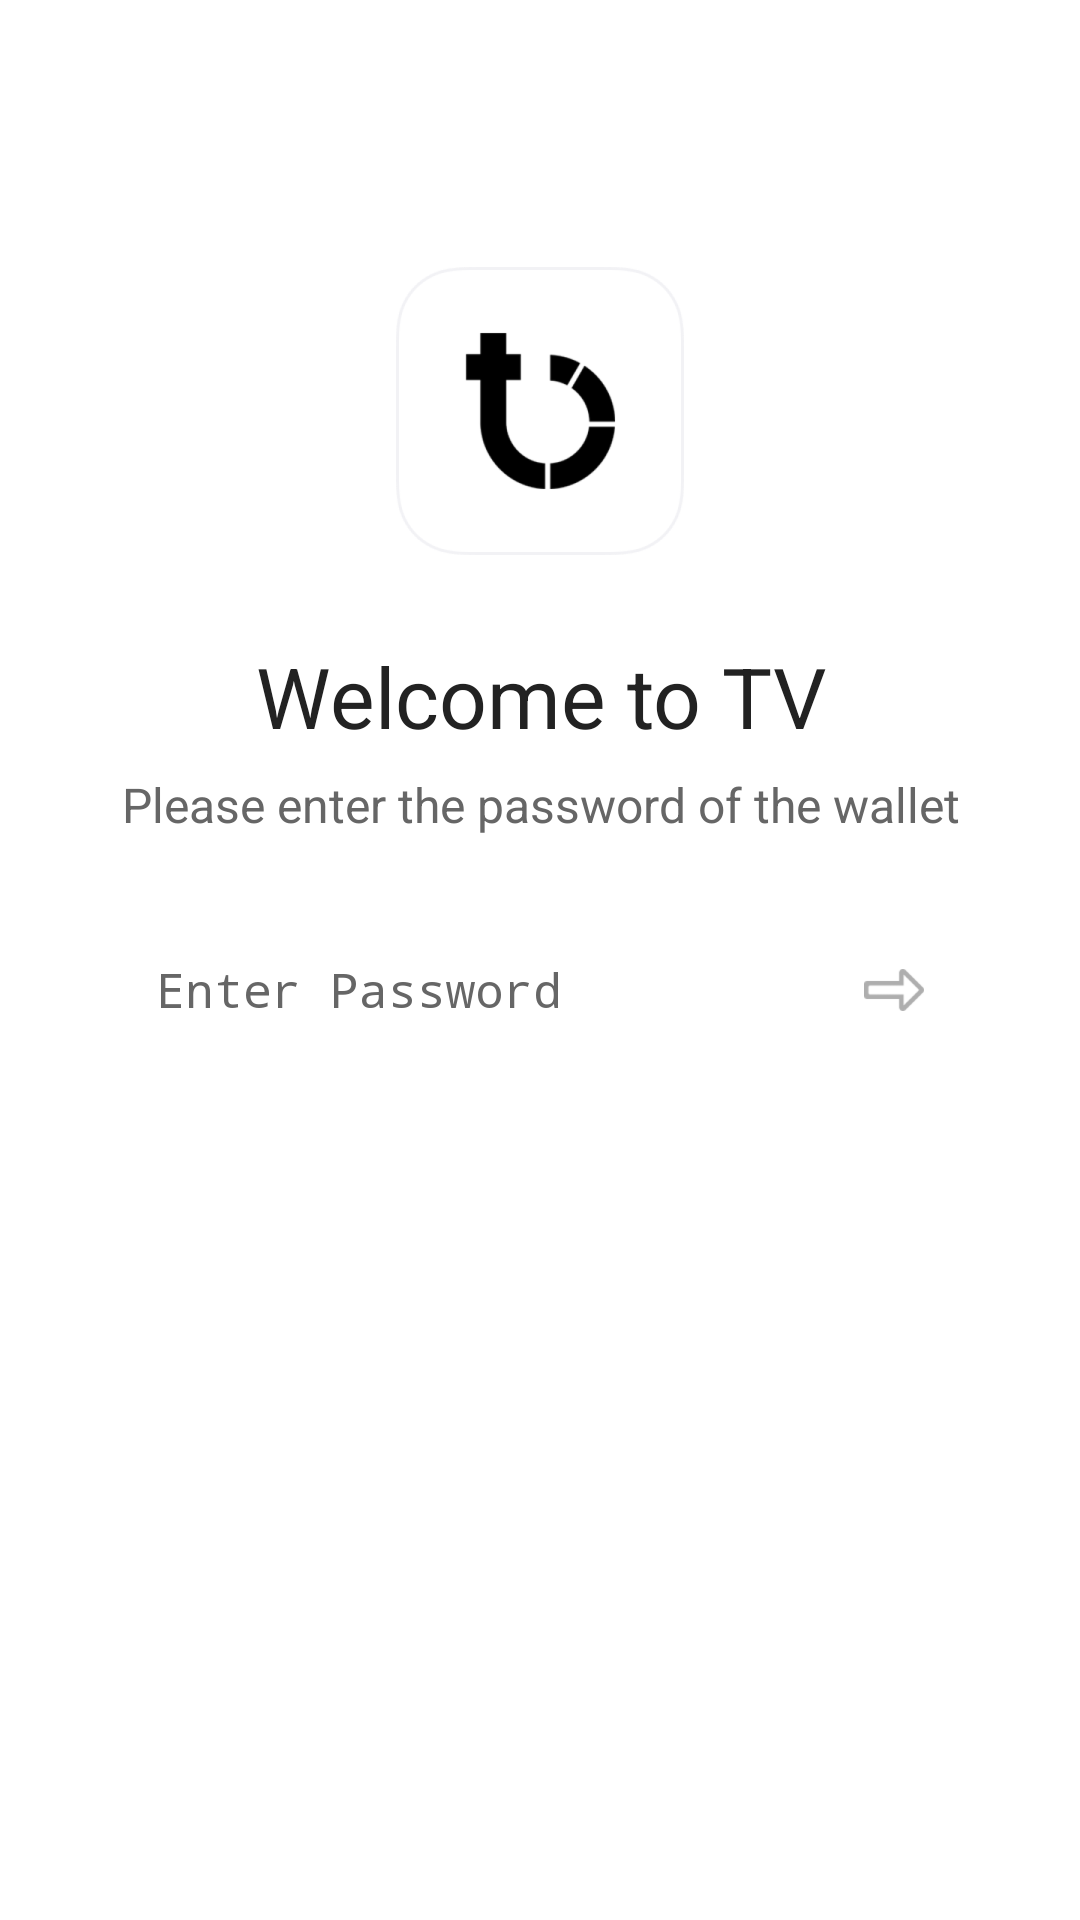

Produce the Android XML layout that renders to this screen, including the resource entries it uses.
<!-- AndroidManifest.xml: activity theme AppTheme.Splash -->
<!-- res/layout/activity_verify.xml -->
<?xml version="1.0" encoding="utf-8"?>
<layout xmlns:android="http://schemas.android.com/apk/res/android">

    <FrameLayout
        android:layout_width="match_parent"
        android:layout_height="match_parent"
        android:background="@color/white"
        android:orientation="vertical">

        <LinearLayout
            android:layout_width="match_parent"
            android:layout_height="wrap_content"
            android:layout_gravity="center_horizontal"
            android:layout_marginTop="89dp"
            android:orientation="vertical"
            android:paddingStart="20dp"
            android:paddingEnd="20dp">

            <ImageView
                android:layout_width="96dp"
                android:layout_height="96dp"
                android:layout_gravity="center_horizontal"
                android:layout_marginBottom="28dp"
                android:src="@drawable/logo" />

            <TextView
                android:layout_width="match_parent"
                android:layout_height="wrap_content"
                android:layout_gravity="center_horizontal"
                android:layout_marginStart="20dp"
                android:layout_marginEnd="20dp"
                android:gravity="center"
                android:maxLines="1"
                android:text="@string/welcome_use"
                android:textColor="@color/black_8"
                android:textSize="28sp" />

            <TextView
                android:layout_width="match_parent"
                android:layout_height="wrap_content"
                android:layout_gravity="center_horizontal"
                android:layout_marginTop="7dp"
                android:gravity="center"
                android:maxLines="1"
                android:text="@string/password_input_tips"
                android:textColor="@color/black_7"
                android:textSize="16sp" />

            <LinearLayout
                android:layout_width="match_parent"
                android:layout_height="48dp"
                android:layout_marginStart="20dp"
                android:layout_marginTop="27dp"
                android:layout_marginEnd="20dp"
                android:background="@drawable/edit_bordered_rounded_background"
                android:gravity="center_vertical"
                android:orientation="horizontal">

                <EditText
                    android:id="@+id/et_password"
                    android:layout_width="0dp"
                    android:layout_height="wrap_content"
                    android:layout_weight="1"
                    android:background="@null"
                    android:hint="@string/password_input"
                    android:inputType="textPassword"
                    android:maxLines="1"
                    android:paddingStart="12dp"
                    android:paddingEnd="12dp"
                    android:textColor="@color/black_9"
                    android:textColorHint="@color/text_weak"
                    android:textCursorDrawable="@drawable/edit_cursor"
                    android:textSize="16sp" />

                <ImageView
                    android:id="@+id/iv_enter"
                    android:layout_width="44dp"
                    android:layout_height="44dp"
                    android:scaleType="centerInside"
                    android:src="@drawable/ico_enter_normal" />
            </LinearLayout>
        </LinearLayout>

    </FrameLayout>
</layout>
<!-- resources referenced by this layout -->
<resources>
  <color name="black_7">#666666</color>
  <color name="black_8">#222222</color>
  <color name="black_9">#999999</color>
  <color name="text_weak">#666666</color>
  <color name="white">#FFFFFFFF</color>
  <!-- drawable ico_enter_normal: png bitmap (drawable-xxhdpi, 1424 bytes) -->
  <!-- drawable logo: png bitmap (drawable-xxhdpi, 16796 bytes) -->
  <string name="password_input">Enter Password</string>
  <string name="password_input_tips">Please enter the password of the wallet</string>
  <string name="welcome_use">Welcome to TV WALLET</string>
  <style name="AppTheme.Splash" parent="AppTheme">
          <item name="android:windowTranslucentStatus">true</item>
          <item name="android:windowBackground">@color/white</item>
      </style>
  <style name="AppTheme" parent="Theme.AppCompat.NoActionBar">
          <item name="colorControlNormal">@color/white</item>
          <item name="colorPrimary">@color/colorPrimary</item>
          <item name="colorPrimaryDark">@color/colorPrimaryDark</item>
          <item name="colorAccent">@color/colorAccent</item>
          <item name="editTextBackground">@drawable/edit_background</item>
          <item name="basic_btn_border_radius">@dimen/basic_btn_border_radius</item>
          <item name="basic_btn_border_color">@color/divider</item>
      </style>
  <color name="colorPrimary">#1E1E24</color>
  <color name="colorPrimaryDark">#1E1E24</color>
  <color name="colorAccent">@color/orange</color>
  <color name="divider">#E5E5E5</color>
  <color name="orange">#FF6565</color>
</resources>
